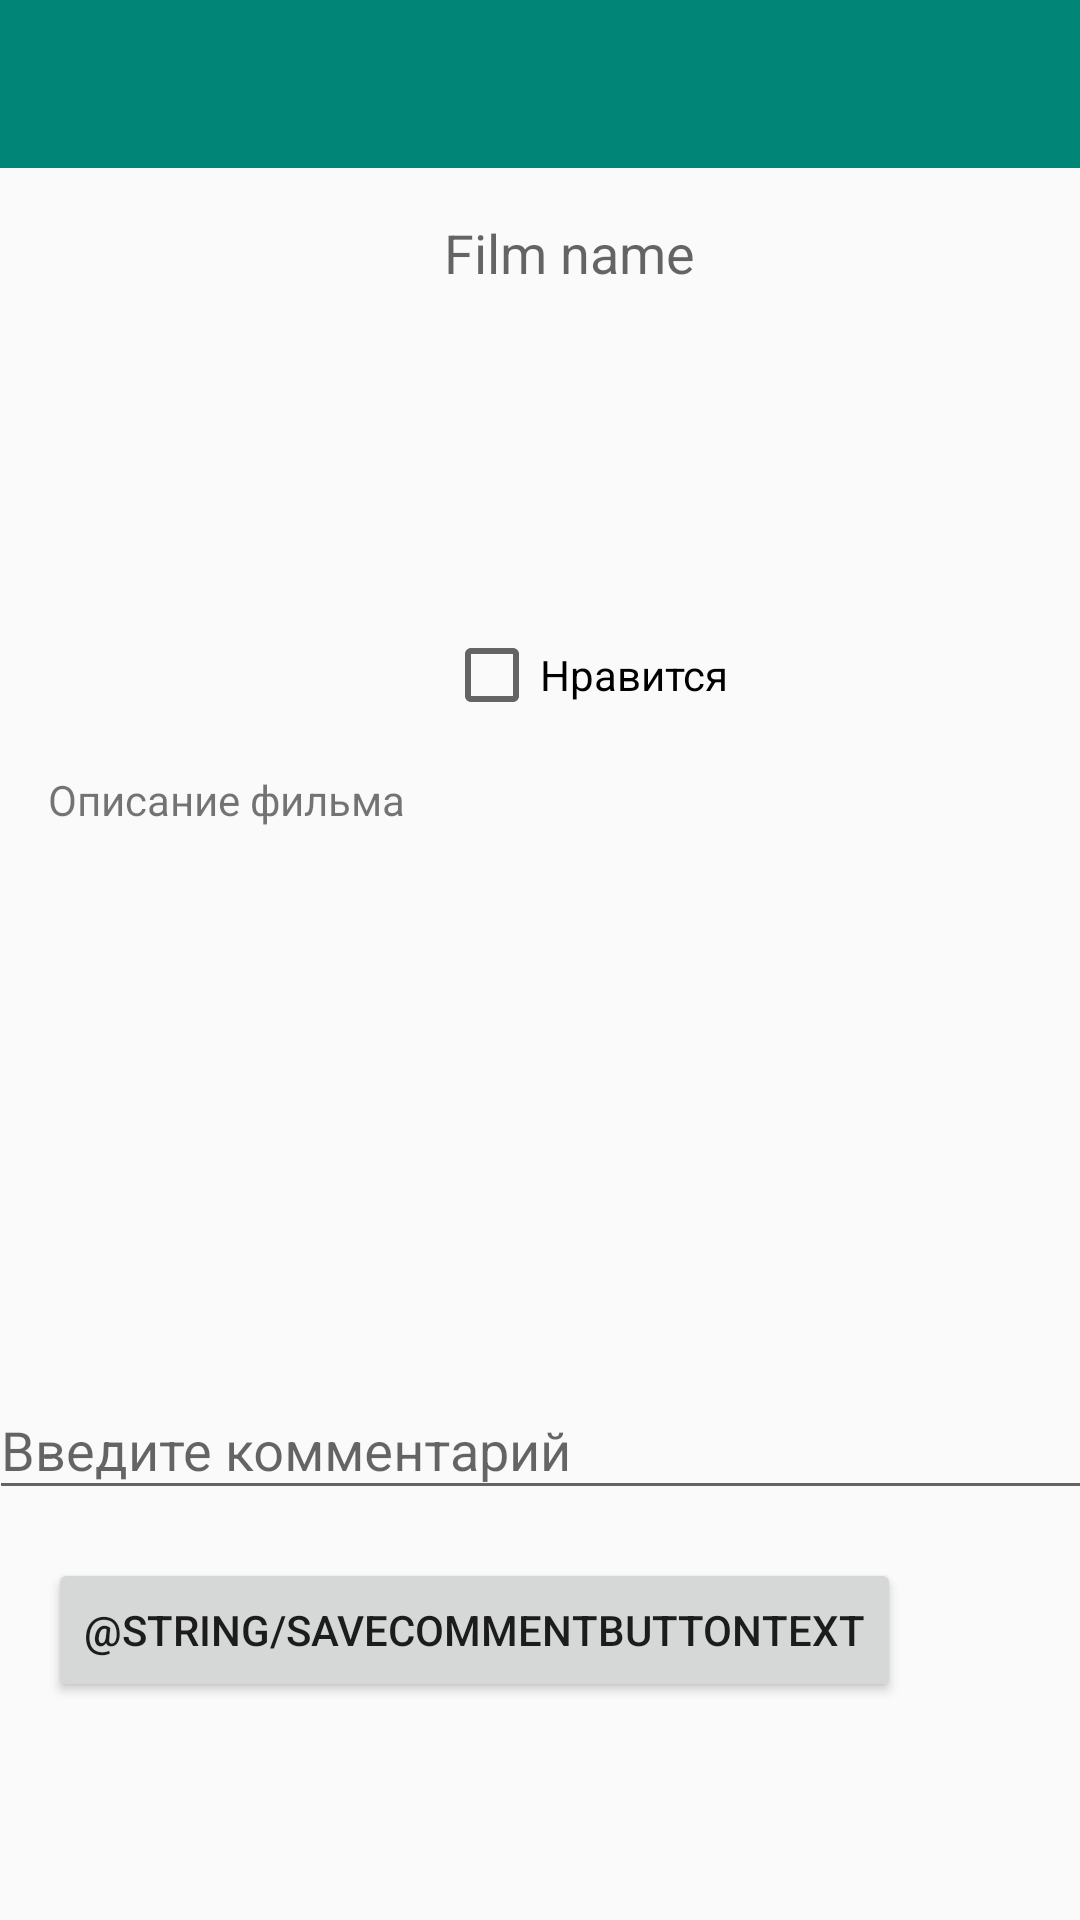

Here is an Android app screen rendered from its layout file. Give the layout XML and the strings, colors and styles it references.
<!-- AndroidManifest.xml: application theme AppTheme -->
<!-- res/layout/activity_film_details.xml -->
<?xml version="1.0" encoding="utf-8"?>
<androidx.constraintlayout.widget.ConstraintLayout xmlns:android="http://schemas.android.com/apk/res/android"
    xmlns:app="http://schemas.android.com/apk/res-auto"
    xmlns:tools="http://schemas.android.com/tools"
    android:layout_width="match_parent"
    android:layout_height="match_parent"
    tools:context=".activity.FilmDetailsActivity">

    <com.google.android.material.appbar.AppBarLayout
        android:id="@+id/appBarLayout"
        android:layout_width="match_parent"
        android:layout_height="wrap_content"
        android:theme="@style/ThemeOverlay.AppCompat.Dark.ActionBar">

        <androidx.appcompat.widget.Toolbar
            android:id="@+id/toolbar"
            android:layout_width="match_parent"
            android:layout_height="?attr/actionBarSize" />

    </com.google.android.material.appbar.AppBarLayout>

    <ImageView
        android:id="@+id/film_image_details"
        android:layout_width="116dp"
        android:layout_height="169dp"
        android:layout_marginStart="16dp"
        android:layout_marginTop="16dp"
        android:adjustViewBounds="true"
        android:contentDescription="@string/title"
        app:layout_constraintStart_toStartOf="parent"
        app:layout_constraintTop_toBottomOf="@+id/appBarLayout" />


    <TextView
        android:id="@+id/title_details"
        android:layout_width="0dp"
        android:layout_height="wrap_content"
        android:layout_marginStart="16dp"
        android:layout_marginTop="16dp"
        android:layout_marginEnd="16dp"
        android:text="@string/title"
        android:textAppearance="@style/TextAppearance.AppCompat.Medium"
        app:layout_constraintEnd_toEndOf="parent"
        app:layout_constraintHorizontal_bias="0.0"
        app:layout_constraintStart_toEndOf="@+id/film_image_details"
        app:layout_constraintTop_toBottomOf="@+id/appBarLayout" />

    <TextView
        android:id="@+id/film_description"
        android:layout_width="0dp"
        android:layout_height="178dp"
        android:layout_marginStart="16dp"
        android:layout_marginTop="16dp"
        android:layout_marginEnd="16dp"
        android:layout_marginBottom="16dp"
        android:text="@string/film_description"
        app:layout_constraintBottom_toTopOf="@+id/commentTextInputLayout"
        app:layout_constraintEnd_toEndOf="parent"
        app:layout_constraintHorizontal_bias="1.0"
        app:layout_constraintStart_toStartOf="parent"
        app:layout_constraintTop_toBottomOf="@+id/film_image_details"
        app:layout_constraintVertical_bias="0.0" />

    <CheckBox
        android:id="@+id/likeCheckBox"
        android:layout_width="0dp"
        android:layout_height="wrap_content"
        android:layout_marginStart="16dp"
        android:layout_marginEnd="8dp"
        android:layout_marginBottom="16dp"
        android:text="@string/like"
        app:layout_constraintBottom_toTopOf="@+id/film_description"
        app:layout_constraintEnd_toEndOf="parent"
        app:layout_constraintStart_toEndOf="@+id/film_image_details" />

    <com.google.android.material.textfield.TextInputLayout
        android:id="@+id/commentTextInputLayout"
        android:layout_width="368dp"
        android:layout_height="wrap_content"
        android:layout_marginStart="16dp"
        android:layout_marginTop="16dp"
        android:layout_marginEnd="16dp"

        app:layout_constraintEnd_toEndOf="parent"
        app:layout_constraintStart_toStartOf="parent"
        app:layout_constraintTop_toBottomOf="@+id/film_description">

        <com.google.android.material.textfield.TextInputEditText
            android:id="@+id/commentTextInput"
            android:layout_width="match_parent"
            android:layout_height="wrap_content"
            android:inputType="text"
            android:hint="@string/hint" />
    </com.google.android.material.textfield.TextInputLayout>

    <Button
        android:id="@+id/saveCommentButton"
        android:layout_width="wrap_content"
        android:layout_height="wrap_content"
        android:layout_marginStart="16dp"
        android:layout_marginTop="16dp"
        android:layout_marginBottom="16dp"
        android:text="@string/saveCommentButtonText"
        app:layout_constraintBottom_toBottomOf="parent"
        app:layout_constraintStart_toStartOf="parent"
        app:layout_constraintTop_toBottomOf="@+id/commentTextInputLayout"
        app:layout_constraintVertical_bias="0.0" />

</androidx.constraintlayout.widget.ConstraintLayout>
<!-- resources referenced by this layout -->
<resources>
  <string name="film_description">Описание фильма</string>
  <string name="hint">Введите комментарий</string>
  <string name="like">Нравится</string>
  <string name="title">Film name</string>
  <style name="AppTheme" parent="Theme.AppCompat.Light.DarkActionBar">
          
          <item name="colorPrimary">@color/colorPrimary</item>
          <item name="colorPrimaryDark">@color/colorPrimaryDark</item>
          <item name="colorAccent">@color/colorAccent</item>
          <item name="windowActionBar">false</item>
          <item name="windowNoTitle">true</item>
      </style>
  <color name="colorPrimary">#008577</color>
  <color name="colorPrimaryDark">#00574B</color>
  <color name="colorAccent">#1e4327</color>
</resources>
